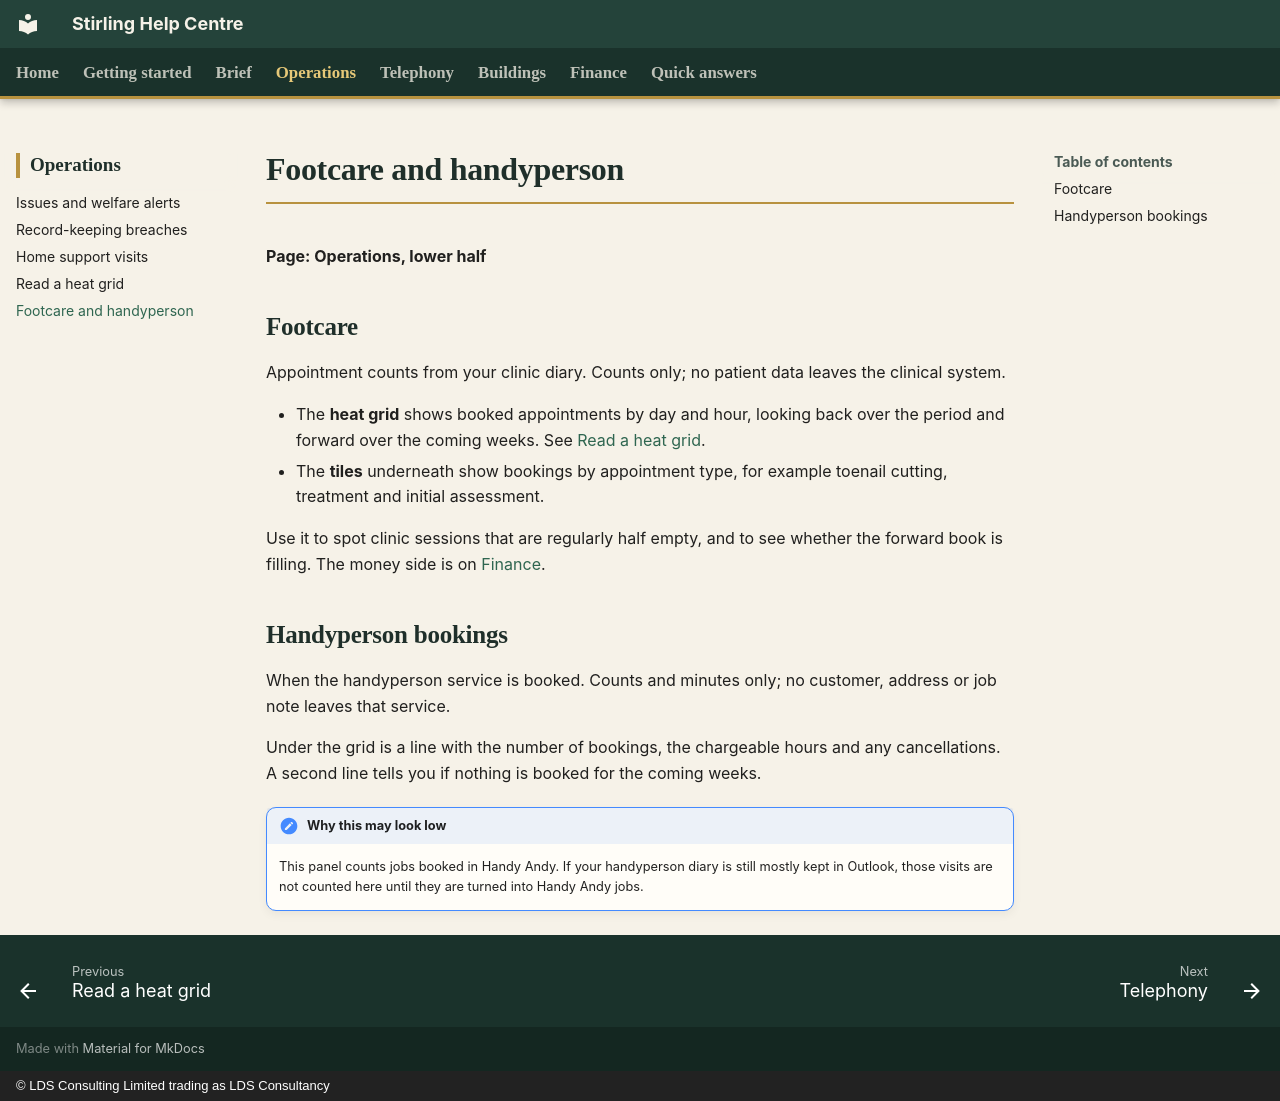

repository: CFLLDS/stirling-help · page: operations/footcare-and-handyperson/index.html · generator: mkdocs · copyright: © LDS Consulting Limited trading as LDS Consultancy

# Footcare and handyperson

**Page: Operations, lower half**

## Footcare

Appointment counts from your clinic diary. Counts only; no patient data leaves the clinical system.

- The **heat grid** shows booked appointments by day and hour, looking back over the period and forward over the coming weeks. See [Read a heat grid](heat-grids.md).
- The **tiles** underneath show bookings by appointment type, for example toenail cutting, treatment and initial assessment.

Use it to spot clinic sessions that are regularly half empty, and to see whether the forward book is filling. The money side is on [Finance](../finance/service-income.md).

## Handyperson bookings

When the handyperson service is booked. Counts and minutes only; no customer, address or job note leaves that service.

Under the grid is a line with the number of bookings, the chargeable hours and any cancellations. A second line tells you if nothing is booked for the coming weeks.

!!! note "Why this may look low"
    This panel counts jobs booked in Handy Andy. If your handyperson diary is still mostly kept in Outlook, those visits are not counted here until they are turned into Handy Andy jobs.
